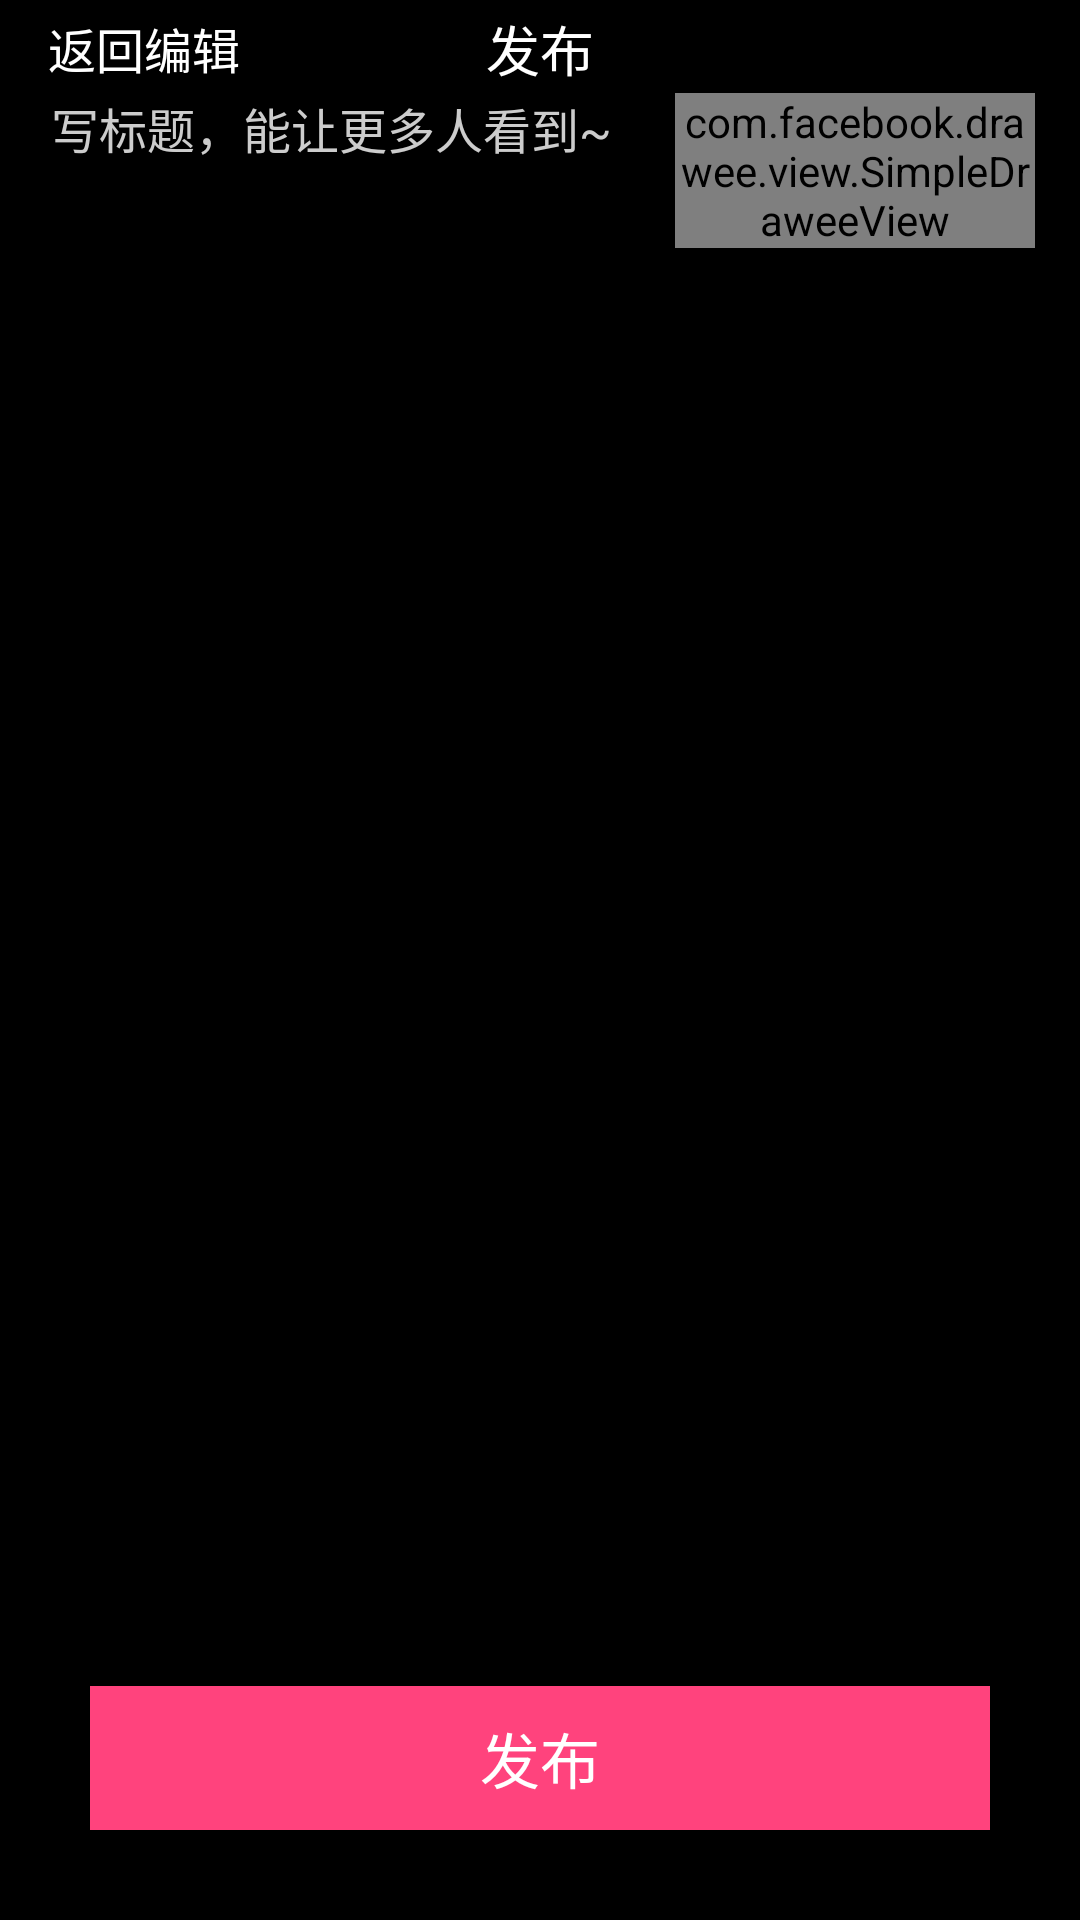

The Android layout XML behind this screen, and the referenced resources:
<!-- AndroidManifest.xml: application theme AppTheme -->
<!-- res/layout/act_video_publish_edit.xml -->
<?xml version="1.0" encoding="utf-8"?>
<android.support.constraint.ConstraintLayout xmlns:android="http://schemas.android.com/apk/res/android"
    xmlns:app="http://schemas.android.com/apk/res-auto"
    xmlns:fresco="http://schemas.android.com/apk/res-auto"
    android:layout_width="match_parent"
    android:layout_height="match_parent"
    android:background="@android:color/black">

    <ImageView
        android:id="@+id/iv_back"
        android:layout_width="wrap_content"
        android:layout_height="wrap_content"
        android:layout_marginLeft="16dp"
        android:layout_marginTop="16dp"
        android:src="@mipmap/btn_back_no_shaddow"
        app:layout_constraintLeft_toLeftOf="parent"
        app:layout_constraintTop_toTopOf="parent" />

    <TextView
        android:layout_width="wrap_content"
        android:layout_height="wrap_content"
        android:text="@string/back2edit"
        android:textColor="@android:color/white"
        android:textSize="16sp"
        app:layout_constraintBottom_toBottomOf="@id/iv_back"
        app:layout_constraintLeft_toRightOf="@id/iv_back"
        app:layout_constraintTop_toTopOf="@id/iv_back" />


    <TextView
        android:layout_width="wrap_content"
        android:layout_height="wrap_content"
        android:text="@string/send"
        android:textColor="@android:color/white"
        android:textSize="18sp"
        app:layout_constraintBottom_toBottomOf="@id/iv_back"
        app:layout_constraintLeft_toLeftOf="parent"
        app:layout_constraintRight_toRightOf="parent"
        app:layout_constraintTop_toTopOf="@id/iv_back" />


    <com.facebook.drawee.view.SimpleDraweeView
        android:id="@+id/sdvImg"
        android:layout_width="120dp"
        android:layout_height="wrap_content"
        android:layout_marginRight="15dp"
        android:layout_marginTop="15dp"
        android:scaleType="centerCrop"
        app:failureImage="@mipmap/ic_load_fail_rectangle"
        app:layout_constraintRight_toRightOf="parent"
        app:layout_constraintTop_toBottomOf="@id/iv_back"
        fresco:viewAspectRatio="0.75" />

    <EditText
        android:layout_width="wrap_content"
        android:layout_height="wrap_content"
        android:layout_marginLeft="15dp"
        android:layout_marginTop="15dp"
        android:background="@null"
        android:gravity="start"
        android:hint="写标题，能让更多人看到~"
        android:minHeight="100dp"
        android:minWidth="100dp"
        android:paddingLeft="2dp"
        android:textColor="@color/colorTextG1"
        android:textColorHint="@color/colorTextG1"
        android:textSize="16sp"
        app:layout_constraintHorizontal_bias="0"
        app:layout_constraintLeft_toLeftOf="parent"
        app:layout_constraintRight_toLeftOf="@id/sdvImg"
        app:layout_constraintTop_toBottomOf="@id/iv_back" />


    <Button
        android:layout_width="match_parent"
        android:layout_height="wrap_content"
        android:layout_marginBottom="30dp"
        android:layout_marginLeft="30dp"
        android:textSize="20sp"
        android:layout_marginRight="30dp"
        android:text="@string/send"
        android:background="@color/colorSendName7"
        android:textColor="@android:color/white"
        app:layout_constraintBottom_toBottomOf="parent"
        app:layout_constraintLeft_toLeftOf="parent"
        app:layout_constraintRight_toRightOf="parent" />


</android.support.constraint.ConstraintLayout>
<!-- resources referenced by this layout -->
<resources>
  <color name="colorSendName7">#FF437D</color>
  <color name="colorTextG1">#CCCCCC</color>
  <!-- mipmap ic_load_fail_rectangle: png bitmap (mipmap-xxhdpi, 1820 bytes) -->
  <string name="back2edit">返回编辑</string>
  <string name="send">发布</string>
  <style name="AppTheme" parent="Theme.AppCompat.Light.NoActionBar">
          
          <item name="colorPrimary">@color/colorPrimary</item>
          <item name="colorPrimaryDark">@color/black</item>
          <item name="colorAccent">@color/colorAccent</item>
          <item name="android:windowBackground">@color/colorActivityBackground</item>
          <item name="android:listDivider">@drawable/shape_list_divider</item>
  
      </style>
  <color name="colorPrimary">#FFFFFF</color>
  <color name="black">#000000</color>
  <color name="colorAccent">#0accac</color>
  <color name="colorActivityBackground">#F3F3F3</color>
</resources>
